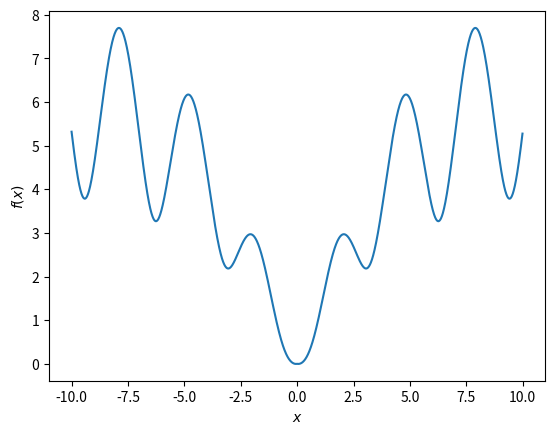

Here is the Python script that generated this plot:
import numpy as np
import matplotlib.pyplot as plt

x = np.arange(-10, 10, 0.01)
plt.plot(x, np.log((x**2 + 1)*np.exp(-1*np.abs(x)/10))/np.log(1 + np.tan(1/(1+np.sin(x)**2))))
plt.xlabel(r'$x$')
plt.ylabel(r'$f(x)$')
plt.show()
